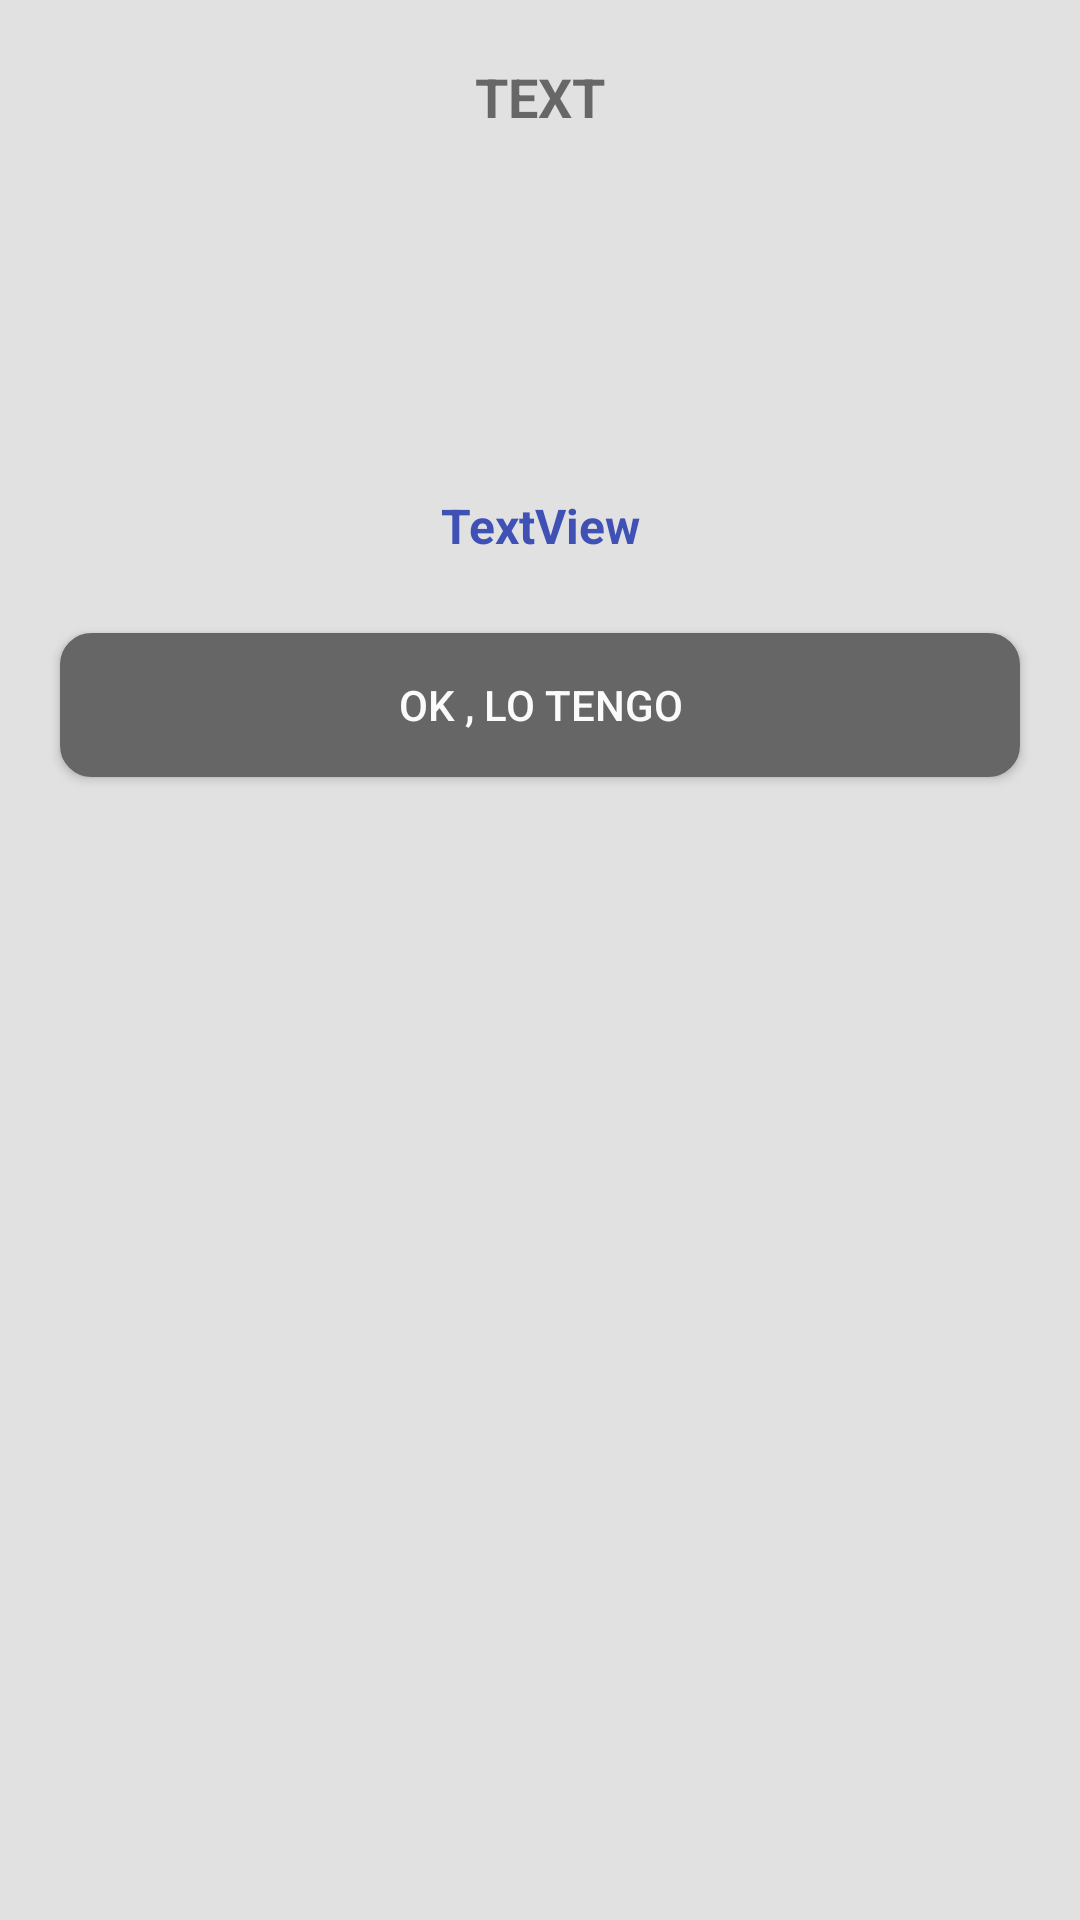

Write the Android layout XML for this screen, with the resource values it uses.
<!-- AndroidManifest.xml: application theme Theme.Demo.NoActionBar -->
<!-- res/layout/bottom_sheet_reconocimiento.xml -->
<?xml version="1.0" encoding="utf-8"?>
<LinearLayout xmlns:android="http://schemas.android.com/apk/res/android"
    xmlns:app="http://schemas.android.com/apk/res-auto"
    xmlns:tools="http://schemas.android.com/tools"
    android:layout_width="match_parent"
    android:layout_height="wrap_content"
    android:background="#E1E1E1"
    android:orientation="vertical">

    <TextView
        android:id="@+id/txtFichajeCurrent"
        android:layout_width="match_parent"
        android:layout_height="wrap_content"
        android:layout_marginLeft="20dp"
        android:layout_marginTop="20dp"
        android:layout_marginRight="20dp"
        android:gravity="center_horizontal"
        android:text="TEXT"
        android:textAllCaps="false"
        android:textSize="18sp"
        android:textStyle="bold" />

    <ImageView
        android:id="@+id/imgView"
        android:layout_width="100dp"
        android:layout_height="100dp"
        android:layout_gravity="center_horizontal"
        android:layout_marginTop="10dp"
        tools:srcCompat="@tools:sample/avatars" />

    <TextView
        android:id="@+id/txtTime"
        android:layout_width="match_parent"
        android:layout_height="wrap_content"
        android:layout_marginTop="10dp"
        android:gravity="center_horizontal"
        android:text="TextView"
        android:textColor="#3F51B5"
        android:textSize="16sp"
        android:textStyle="bold" />

    <Button
        android:id="@+id/btnOk"
        android:layout_width="match_parent"
        android:layout_height="wrap_content"
        android:layout_marginLeft="20dp"
        android:layout_marginTop="25dp"
        android:layout_marginRight="20dp"
        android:background="@drawable/backrgound_round_plant"
        android:text="OK , lo tengo"
        android:textColor="#FBFBFB" />

    <Space
        android:layout_width="match_parent"
        android:layout_height="70dp" />
</LinearLayout>
<!-- resources referenced by this layout -->
<resources>
  <!-- drawable backrgound_round_plant (drawable) -->
  <?xml version="1.0" encoding="utf-8"?>
  <shape xmlns:android="http://schemas.android.com/apk/res/android">
  
      <solid android:color="#666666" />
      <stroke
          android:width="1dp"
          android:color="#666666"/>
      <corners android:radius="10dp" />
  
  </shape>
  <style name="Theme.Demo.NoActionBar">
          <item name="windowActionBar">false</item>
          <item name="windowNoTitle">true</item>
      </style>
</resources>
